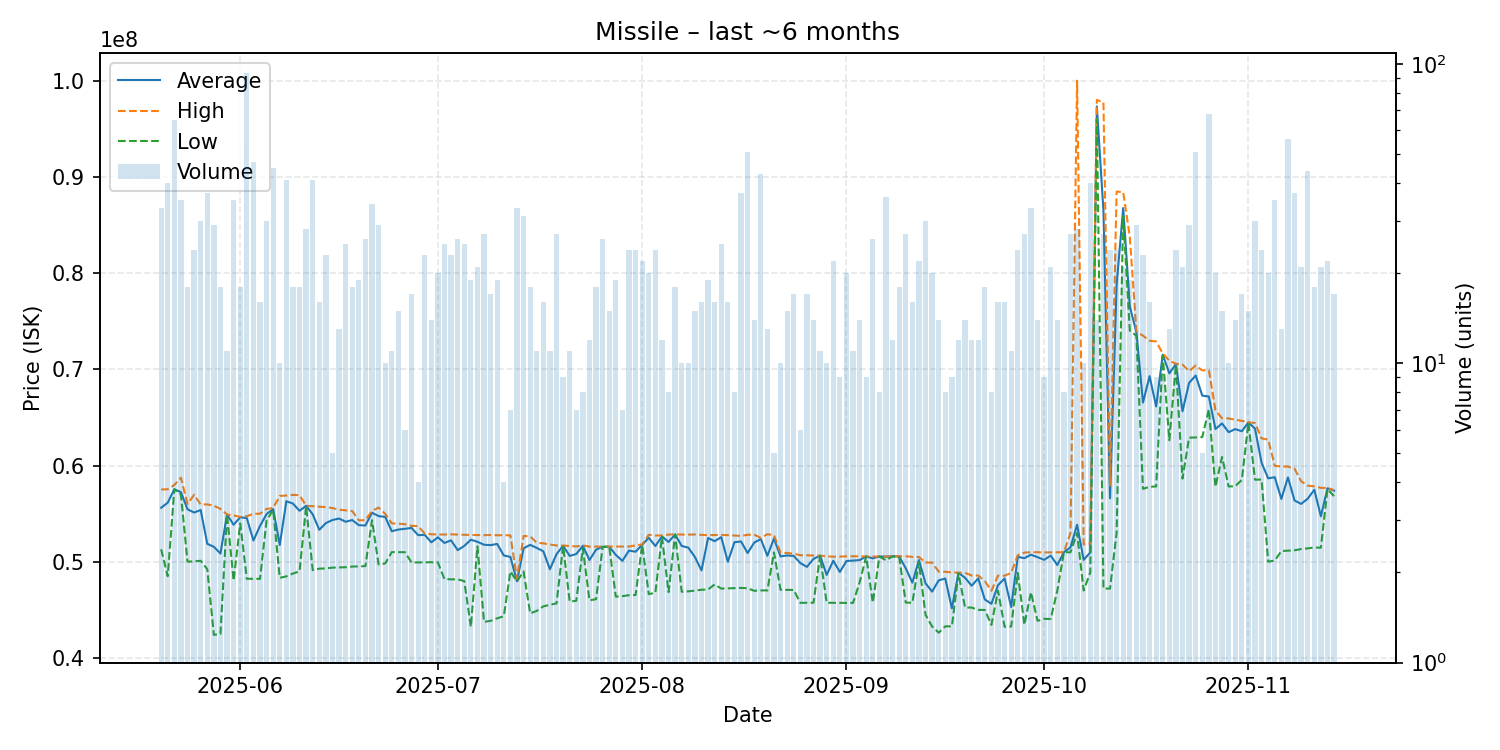

Data behind this chart, as committed beside it:
date, average, highest, lowest, order_count, volume
2025-05-20, 55621212, 57520000, 51305000, 12, 33
2025-05-21, 56150500, 57540000, 48510000, 18, 40
2025-05-22, 57543846, 57990000, 57540000, 27, 65
2025-05-23, 57239714, 58750000, 57000000, 18, 35
2025-05-24, 55458333, 56020000, 50020000, 15, 18
2025-05-25, 55122500, 56965000, 50050000, 15, 24
2025-05-26, 55386000, 55970000, 50110000, 25, 30
2025-05-27, 51871622, 55970000, 49240000, 23, 37
2025-05-28, 51565172, 55835000, 42410000, 20, 29
2025-05-29, 50858889, 55500000, 42500000, 12, 18
2025-05-30, 54920000, 54920000, 54915000, 11, 11
2025-05-31, 53850857, 54820000, 48050000, 24, 35
2025-06-01, 54637778, 54670000, 54000000, 11, 18
2025-06-02, 54541935, 54740000, 48240000, 26, 93
2025-06-03, 52218298, 55000000, 48240000, 20, 47
2025-06-04, 53727500, 55000000, 48230000, 10, 16
2025-06-05, 54965667, 55500000, 54290000, 19, 30
2025-06-06, 55484000, 55590000, 55400000, 26, 45
2025-06-07, 51752000, 56850000, 48340000, 10, 10
2025-06-08, 56302195, 56895000, 48490000, 23, 41
2025-06-09, 56052222, 56960000, 48785000, 13, 18
2025-06-10, 55306111, 56930000, 49000000, 9, 18
2025-06-11, 55825714, 55830000, 55770000, 20, 28
2025-06-12, 54938537, 55780000, 49140000, 25, 41
2025-06-13, 53332500, 55740000, 49290000, 13, 16
2025-06-14, 54027391, 55680000, 49315000, 18, 23
2025-06-15, 54346000, 55590000, 49400000, 5, 5
2025-06-16, 54500769, 55420000, 49415000, 12, 13
2025-06-17, 54163600, 55350000, 49440000, 17, 25
2025-06-18, 54342778, 55280000, 49510000, 8, 18
2025-06-19, 53811579, 54310000, 49525000, 11, 19
2025-06-20, 53776538, 54330000, 49560000, 20, 26
2025-06-21, 55105000, 55290000, 54325000, 26, 34
2025-06-22, 54755172, 55640000, 49730000, 18, 29
2025-06-23, 54668000, 54990000, 49830000, 9, 10
2025-06-24, 53177273, 54000000, 51010000, 9, 11
2025-06-25, 53358000, 53960000, 51000000, 13, 15
2025-06-26, 53433333, 53920000, 51000000, 4, 6
2025-06-27, 53523529, 53735000, 49930000, 11, 17
2025-06-28, 52772500, 53720000, 49940000, 4, 4
2025-06-29, 52803043, 52935000, 49940000, 17, 23
2025-06-30, 52030000, 52865000, 49960000, 10, 14
2025-07-01, 52546000, 52840000, 49930000, 13, 20
2025-07-02, 51962400, 52840000, 48190000, 15, 25
2025-07-03, 52231304, 52860000, 48180000, 11, 23
2025-07-04, 51216923, 52830000, 48180000, 13, 26
2025-07-05, 51652800, 52810000, 48000000, 15, 25
2025-07-06, 52301053, 52800000, 43240000, 12, 19
2025-07-07, 52084286, 52780000, 51600000, 12, 21
2025-07-08, 51775926, 52770000, 43760000, 20, 27
2025-07-09, 51739412, 52790000, 43870000, 10, 17
2025-07-10, 51856316, 52760000, 44135000, 17, 19
2025-07-11, 50662500, 52770000, 44340000, 4, 4
2025-07-12, 50511429, 52750000, 49000000, 6, 7
2025-07-13, 47977879, 48240000, 47970000, 15, 33
2025-07-14, 51409355, 52690000, 49000000, 17, 31
2025-07-15, 51760000, 52650000, 44645000, 9, 18
2025-07-16, 51451818, 51980000, 44900000, 7, 11
2025-07-17, 51094375, 51920000, 45375000, 8, 16
2025-07-18, 49226364, 51800000, 45540000, 8, 11
... 119 more rows
